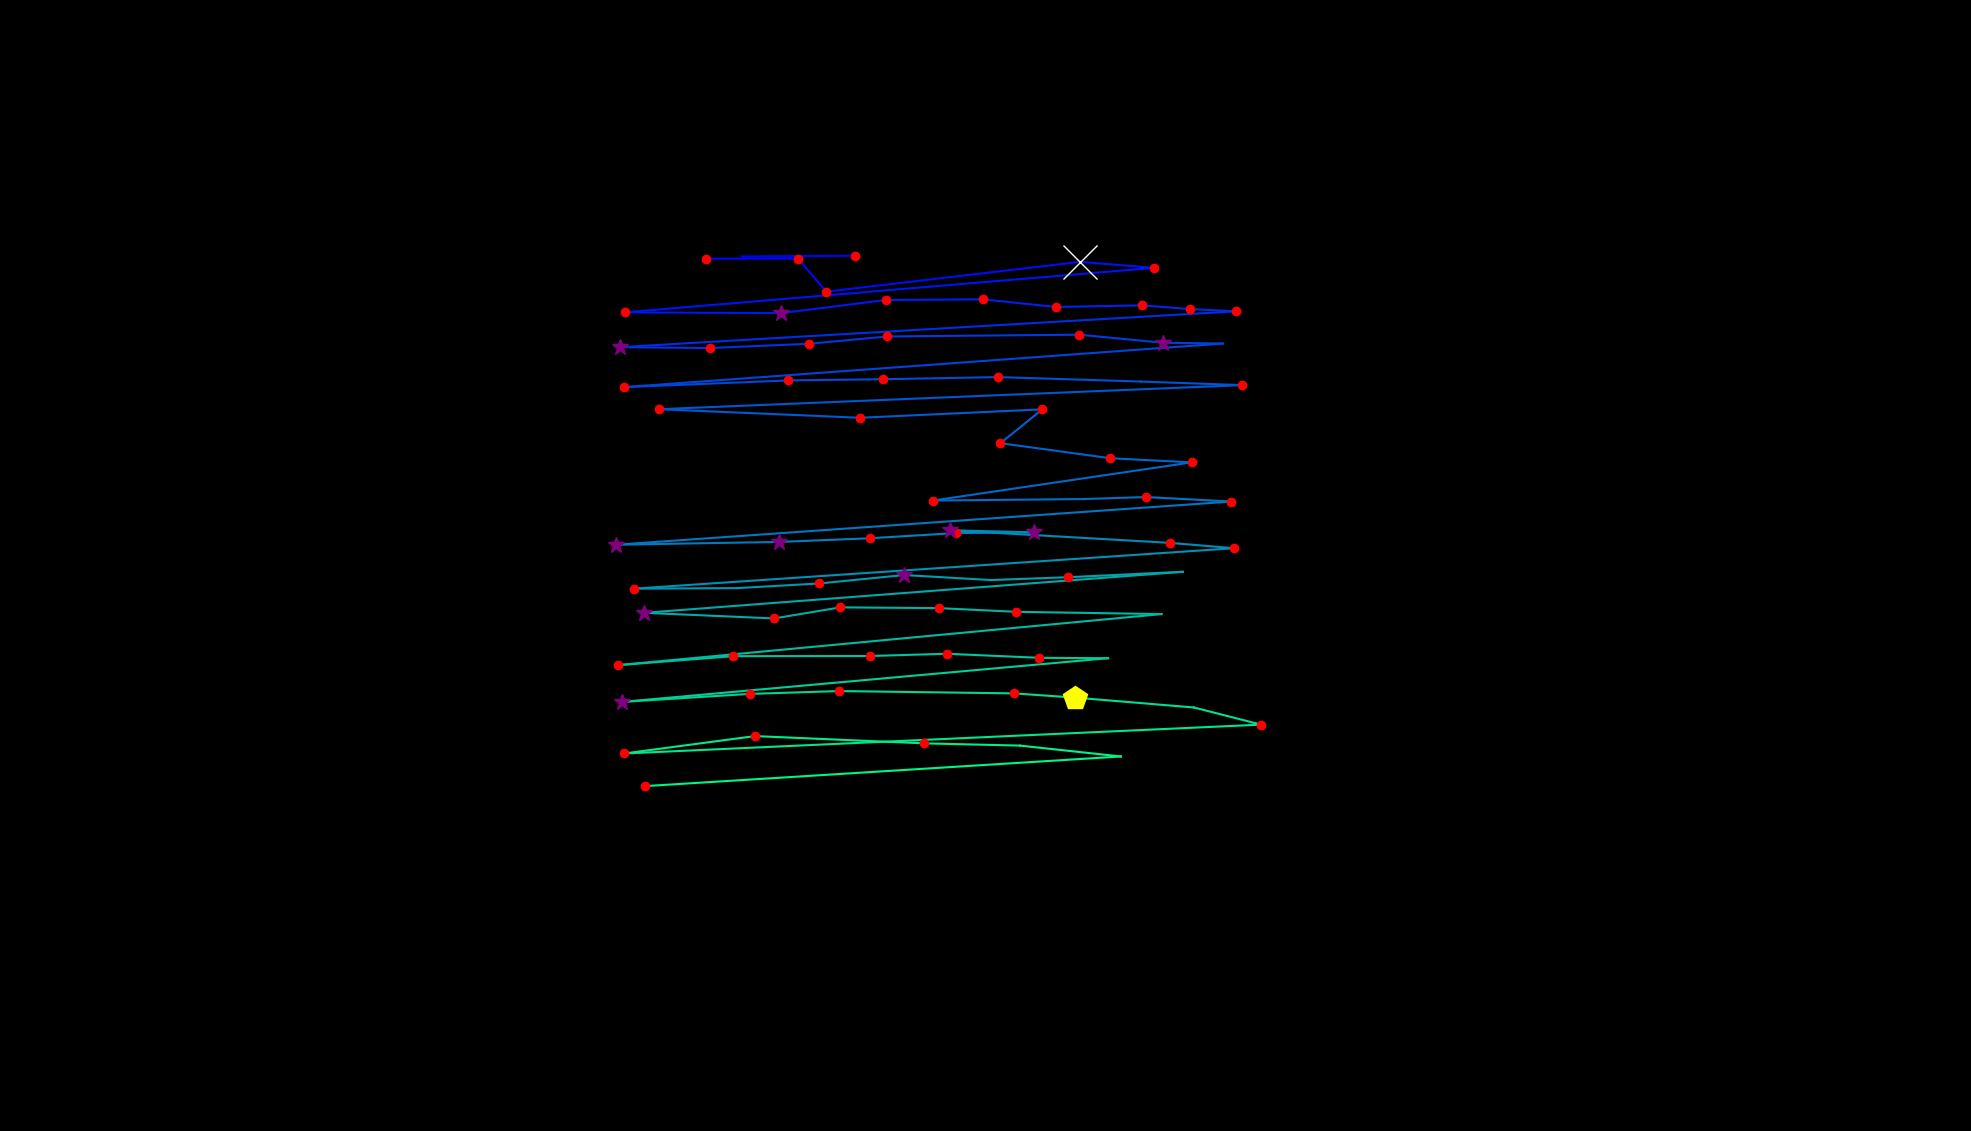

The table this chart was drawn from, first rows:
, fixation_id, timestamp, avg_gaze_x, avg_gaze_y, duration
0, 26.0, 8050, 963.1, 1136, 72.3
1, 27.0, 8146, 1111, 1137, 132.6
2, 29.0, 8507, 917.3, 1133, 156.7
3, 30.0, 8688, 1036, 1133, 144.6
4, 31.0, 9014, 1073, 1090, 132.6
5, 32.0, 9483, 1403, 1129, 879.7
6, 33.0, 10387, 1499, 1121, 132.6
7, 34.0, 10821, 811.5, 1063, 180.8
8, 35.0, 11086, 1015, 1062, 289.2
9, 36.0, 11484, 1151, 1079, 168.7
10, 37.0, 11701, 1276, 1080, 156.7
11, 38.0, 11881, 1372, 1070, 204.9
12, 39.0, 12122, 1483, 1072, 192.8
13, 40.0, 12339, 1545, 1068, 180.8
14, 41.0, 12544, 1605, 1065, 132.6
15, 42.0, 12858, 805.2, 1018, 397.7
16, 43.0, 13279, 921.9, 1017, 168.7
17, 44.0, 13496, 1051, 1022, 132.6
18, 45.0, 13665, 1152, 1032, 156.7
19, 46.0, 14111, 1402, 1034, 144.6
20, 47.0, 14292, 1510, 1024, 277.2
21, 48.0, 14605, 1588, 1023, 108.5
22, 49.0, 14810, 810.2, 966, 241
23, 50.0, 15099, 1023, 974.8, 156.7
24, 51.0, 15280, 1147, 976.3, 144.6
25, 52.0, 15448, 1297, 979.1, 132.6
26, 53.0, 15677, 1482, 973.3, 108.5
27, 54.0, 15810, 1613, 968.7, 144.6
28, 55.0, 16183, 856.4, 937.4, 192.8
29, 56.0, 16436, 1117, 926.3, 168.7
30, 57.0, 16653, 1354, 937.2, 180.8
31, 58.0, 16858, 1299, 893.3, 168.7
32, 59.0, 17063, 1442, 873.7, 156.7
33, 60.0, 17256, 1548, 868.3, 120.5
34, 61.0, 17437, 1212, 818.8, 229
35, 62.0, 17967, 1407, 820.7, 96.4
36, 63.0, 18087, 1488, 823.3, 144.6
37, 64.0, 18268, 1599, 817.5, 241
38, 65.0, 18702, 800.6, 761.4, 337.4
39, 66.0, 19063, 1012, 765, 265.1
40, 67.0, 19353, 1129, 769.8, 144.6
41, 68.0, 19521, 1241, 776.5, 120.5
42, 69.0, 19738, 1343, 777.5, 253.1
43, 70.0, 20015, 1234, 780.2, 253.1
44, 71.0, 20329, 1519, 763.8, 132.6
45, 72.0, 20485, 1603, 756.9, 120.5
46, 73.0, 20702, 823.4, 704.3, 168.7
47, 74.0, 20919, 957.7, 705.1, 96.4
48, 75.0, 21136, 1064, 711.1, 144.6
49, 76.0, 21305, 1174, 722, 289.2
50, 77.0, 21618, 1287, 715.5, 96.4
51, 78.0, 21787, 1387, 719.2, 144.6
52, 79.0, 22004, 1536, 726.2, 96.4
53, 80.0, 22245, 836.7, 673, 289.2
54, 81.0, 22618, 1005, 665.7, 156.7
55, 82.0, 22799, 1091, 680, 120.5
56, 83.0, 22992, 1219, 679.1, 204.9
57, 84.0, 23221, 1320, 674.3, 132.6
58, 85.0, 23426, 1509, 671.3, 96.4
59, 86.0, 23715, 802.4, 605, 168.7
... 19 more rows
